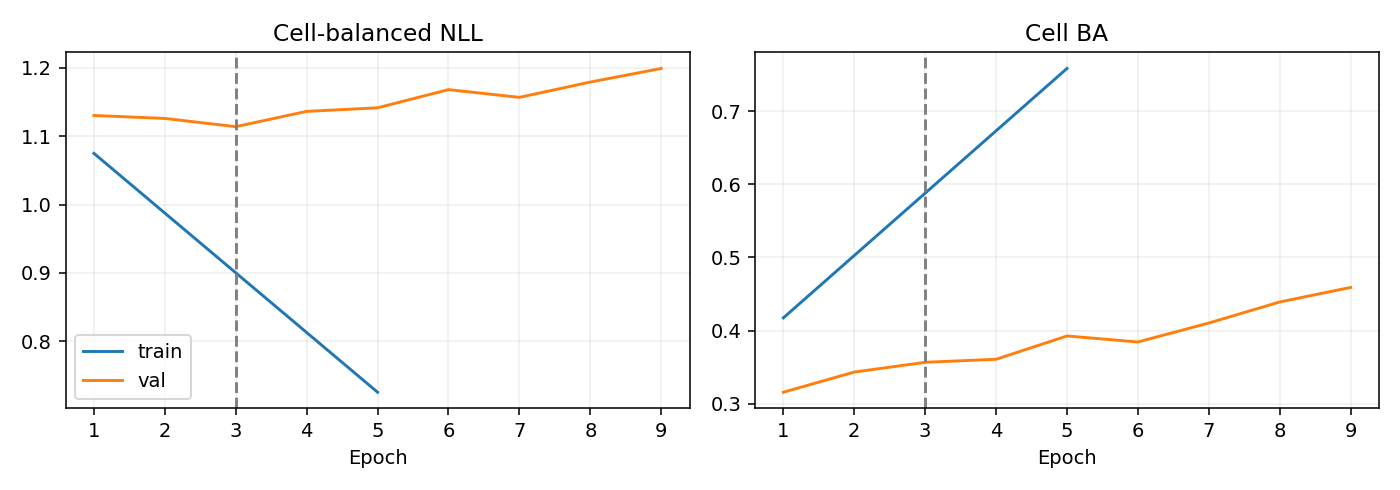

The data file committed next to this chart (first rows):
epoch, optimization_ce, train_nll, train_ba, val_nll, val_ba
1, 1.131, 1.075, 0.4174, 1.13, 0.3156
2, 1.027, , , 1.126, 0.3432
3, 0.9361, , , 1.114, 0.3566
4, 0.8462, , , 1.136, 0.3607
5, 0.7446, 0.7253, 0.7586, 1.142, 0.3926
6, 0.6846, , , 1.168, 0.3844
7, 0.5995, , , 1.157, 0.4103
8, 0.5092, , , 1.179, 0.4391
9, 0.4538, , , 1.199, 0.459
